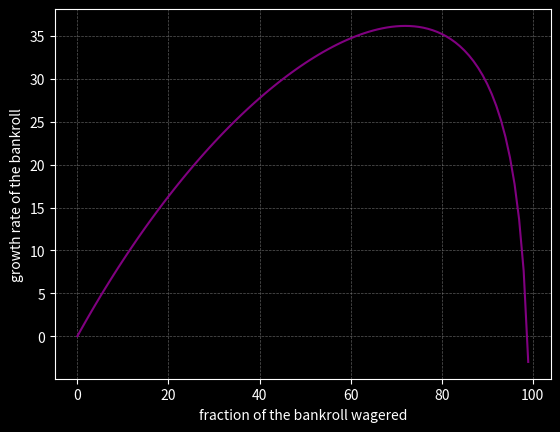

The script that saved this image:
import math

"""
https://en.wikipedia.org/wiki/Kelly_criterion

p -> probability of winning the hand
b -> pot_size / amount_to_call -> pot odds
a -> amount of wager lost -> we consider always all of it. in some cases can
     be split pot
f -> fraction of bankroll to bet
r -> growth rate of the bankroll
"""

def kelly(p, b):
  return p - (1-p) / b

def calc_growth_rate(f: float, a: float, b: float, p: float):
  """
  https://en.wikipedia.org/wiki/Kelly_criterion

  p -> probability of winning the hand

  b -> pot_size / amount_to_call -> pot odds

  a -> amount of wager lost -> we consider always all of it. in some cases can be split pot

  f -> fraction of bankroll to bet

  r -> growth rate of the bankroll
  """
  return ((1+f*b)**p) * ((1-f*a)**(1-p))

if __name__ == "__main__":

  from matplotlib import pyplot as plt # type: ignore

  plt.style.use('dark_background')

  x, y = [], []
  p = 0.84
  b = 160/120
  a = 1

  break_even_bet_size = 0
  break_even_index = 0
  for i in range(100):
    f = i/100
    x.append(f*100)
    r = calc_growth_rate(f, a, b, p)
    y.append(math.log(r)*100)
    try:
      tmp = 1/math.log(r)
      if tmp > break_even_bet_size:
        break_even_bet_size = tmp
        break_even_index = int(f*100)
    except ZeroDivisionError:
      pass

  print(f"optimal bet size\t-> {x[y.index(max(y))]}%")
  print(f"optimal growth rate\t-> {round(max(y), 2)}%")
  print(f"break even bet size\t-> {x[break_even_index]}%")



  plt.plot(x, y, color='purple')
  plt.grid(color='gray', linestyle='--', linewidth=0.5, alpha=0.7)
  plt.xlabel("fraction of the bankroll wagered")
  plt.ylabel("growth rate of the bankroll")
  plt.show()